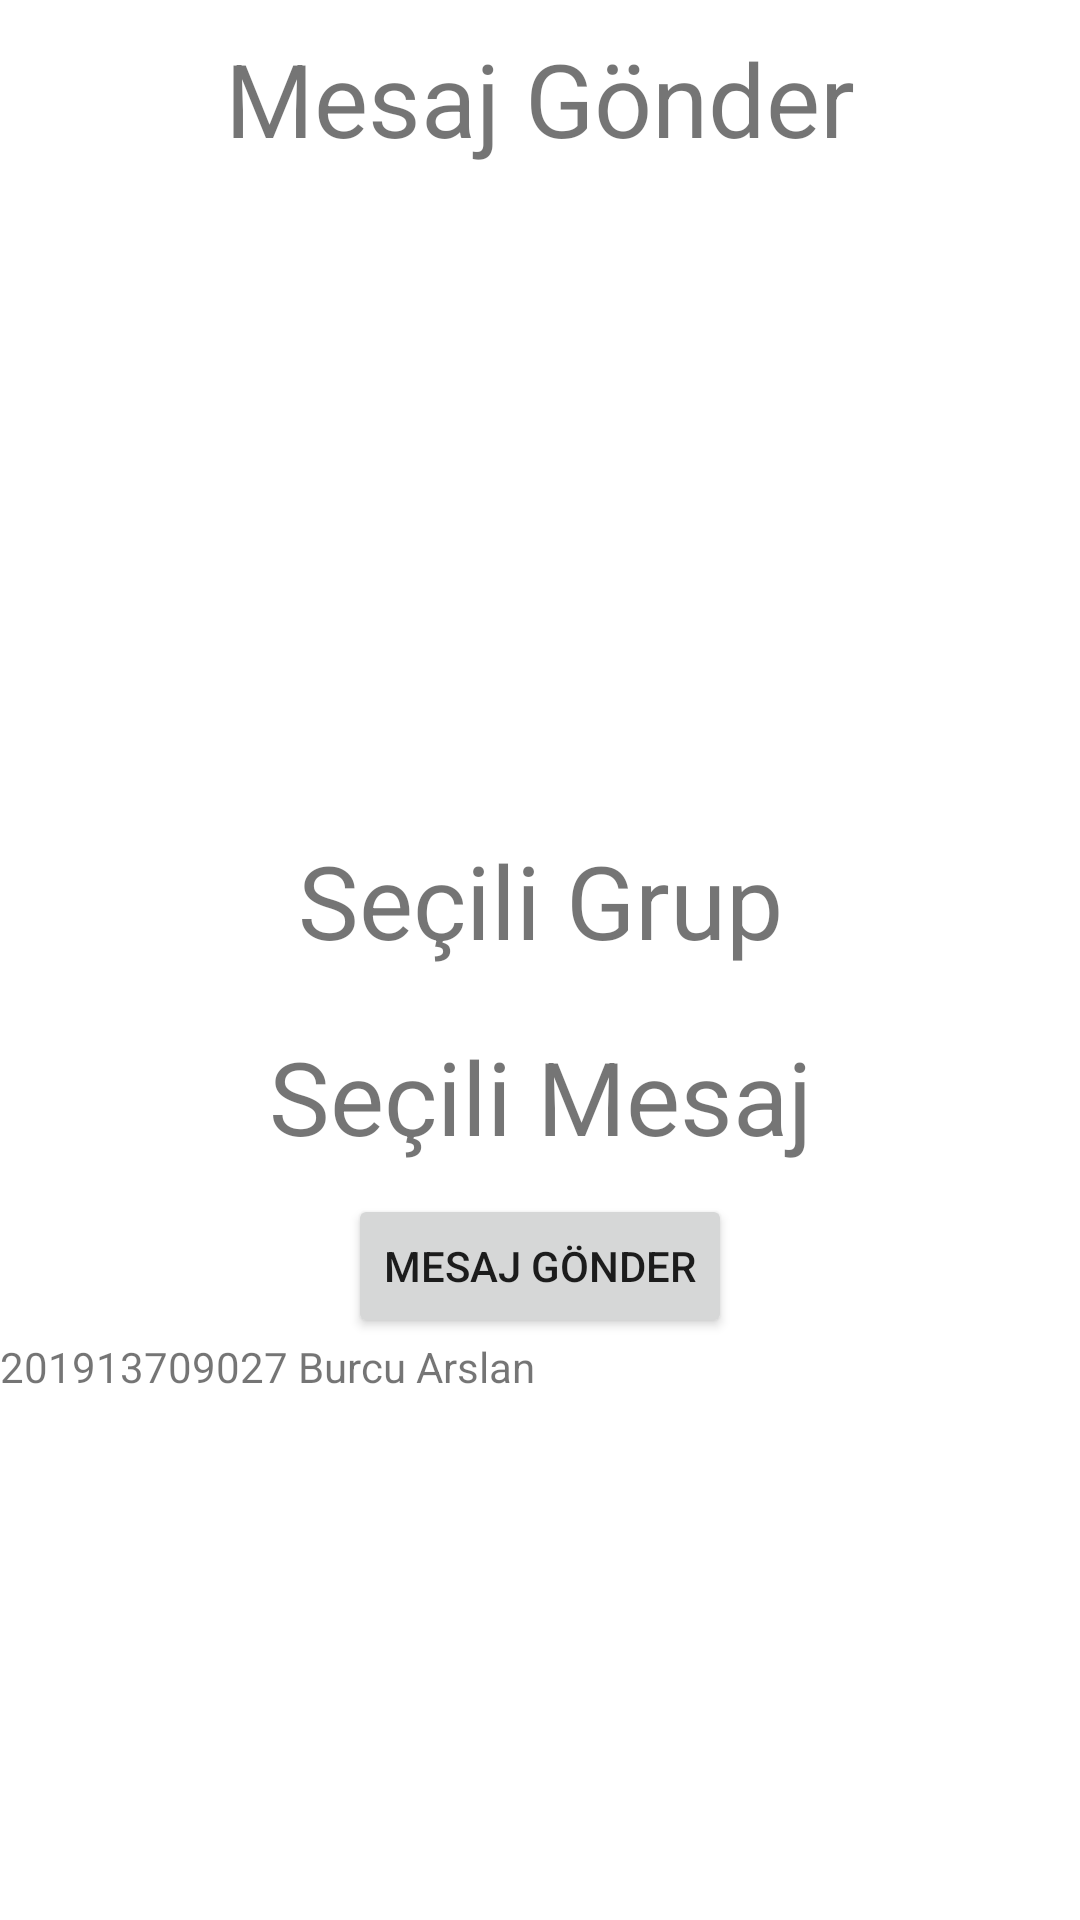

Android layout source for this screen:
<!-- AndroidManifest.xml: application theme Theme.ContactApp -->
<!-- res/layout/fragment_send_message.xml -->
<?xml version="1.0" encoding="utf-8"?>
<ScrollView xmlns:android="http://schemas.android.com/apk/res/android"
    xmlns:tools="http://schemas.android.com/tools"
    android:layout_width="match_parent"
    android:layout_height="match_parent"
    android:contentDescription="@string/app_name">

    <LinearLayout
        android:layout_width="match_parent"
        android:layout_height="wrap_content"
        android:orientation="vertical">

        <TextView
            android:id="@+id/textView5"
            android:layout_width="match_parent"
            android:layout_height="wrap_content"
            android:layout_gravity="center"
            android:layout_margin="10dp"
            android:gravity="center"
            android:text="Mesaj Gönder"
            android:textSize="34sp" />

        <LinearLayout
            android:layout_width="match_parent"
            android:layout_height="202dp"
            android:orientation="horizontal">

            <androidx.recyclerview.widget.RecyclerView
                android:id="@+id/recycler_sendm_groupl"
                android:layout_width="match_parent"
                android:layout_height="match_parent"
                android:layout_margin="10dp" />
        </LinearLayout>

        <TextView
            android:id="@+id/selected_group"
            android:layout_width="match_parent"
            android:layout_height="wrap_content"
            android:layout_margin="10dp"
            android:gravity="center"
            android:text="Seçili Grup"
            android:textSize="34sp" />

        <LinearLayout
            android:layout_width="match_parent"
            android:layout_height="match_parent"
            android:orientation="horizontal">

            <androidx.recyclerview.widget.RecyclerView
                android:id="@+id/message_list"
                android:layout_width="match_parent"
                android:layout_height="match_parent" />
        </LinearLayout>

        <TextView
            android:id="@+id/selected_message"
            android:layout_width="match_parent"
            android:layout_height="wrap_content"
            android:layout_margin="10dp"
            android:gravity="center"
            android:text="Seçili Mesaj"
            android:textSize="34sp" />
        <Button
            android:id="@+id/send_message_button"
            android:layout_width="wrap_content"
            android:layout_height="wrap_content"
            android:layout_gravity="center"
            android:gravity="center"
            android:text="Mesaj Gönder" />

        <TextView
            android:id="@+id/textView9"
            android:layout_width="match_parent"
            android:layout_height="wrap_content"
            android:text="201913709027 Burcu Arslan" />
    </LinearLayout>
</ScrollView>
<!-- resources referenced by this layout -->
<resources>
  <string name="app_name">ContactApp</string>
  <style name="Theme.ContactApp" parent="Theme.MaterialComponents.DayNight.NoActionBar">
          
          <item name="colorPrimary">@color/purple_500</item>
          <item name="colorPrimaryVariant">@color/purple_700</item>
          <item name="colorOnPrimary">@color/white</item>
          
          <item name="colorSecondary">@color/teal_200</item>
          <item name="colorSecondaryVariant">@color/teal_700</item>
          <item name="colorOnSecondary">@color/black</item>
          
          <item name="android:statusBarColor">?attr/colorPrimaryVariant</item>
          
      </style>
  <!-- not gathered from this repository: default colours our renderer supplied (Android Studio template values) -->
  <color name="purple_500">#FF6200EE</color>
  <color name="purple_700">#FF3700B3</color>
  <color name="teal_200">#FF03DAC5</color>
  <color name="teal_700">#FF018786</color>
  <color name="black">#FF000000</color>
  <color name="white">#FFFFFFFF</color>
</resources>
